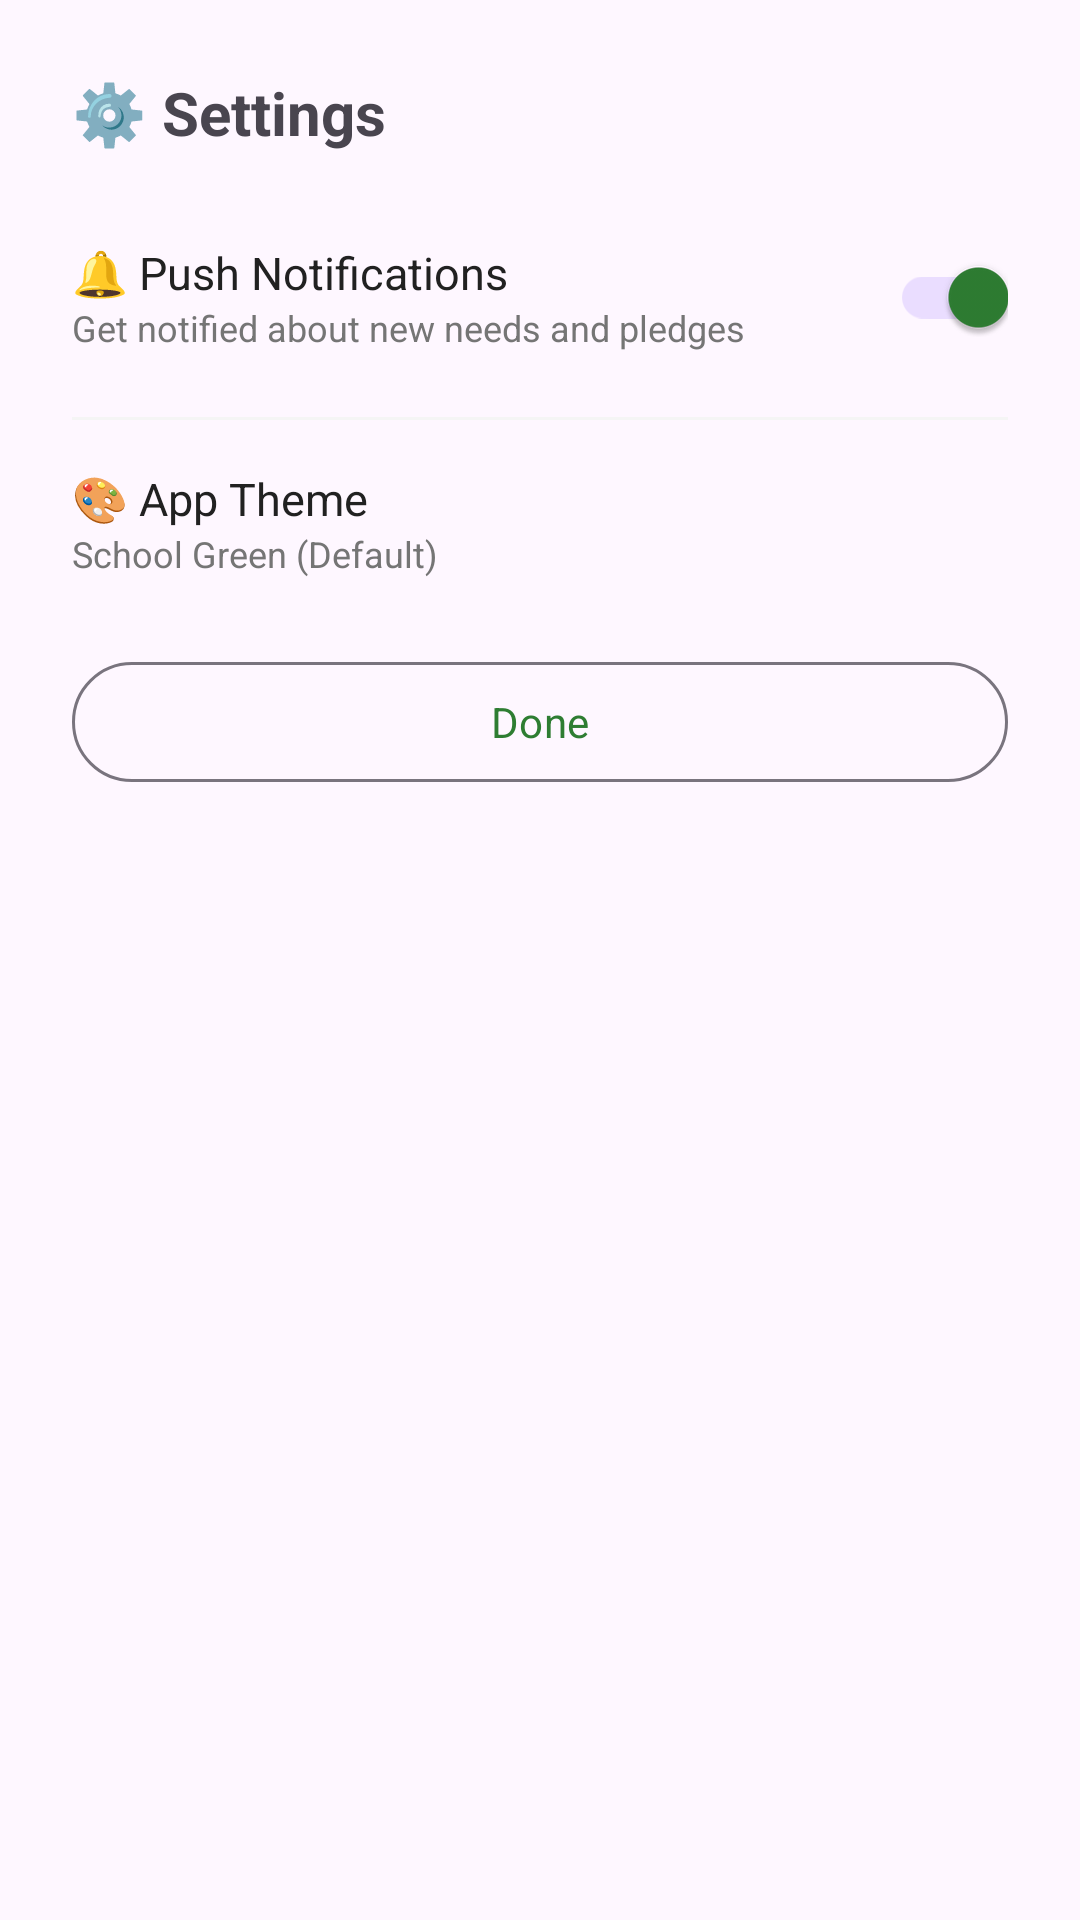

Layout XML and referenced resources for this Android screen:
<!-- AndroidManifest.xml: application theme Theme.ShaaleVikas -->
<!-- res/layout/bottom_sheet_settings.xml -->
<?xml version="1.0" encoding="utf-8"?>
<LinearLayout xmlns:android="http://schemas.android.com/apk/res/android"
    android:layout_width="match_parent"
    android:layout_height="wrap_content"
    android:orientation="vertical"
    android:padding="24dp">

    <TextView
        android:layout_width="wrap_content"
        android:layout_height="wrap_content"
        android:text="⚙️ Settings"
        android:textSize="20sp"
        android:textStyle="bold"
        android:layout_marginBottom="24dp" />

    
    <LinearLayout
        android:layout_width="match_parent"
        android:layout_height="wrap_content"
        android:orientation="horizontal"
        android:gravity="center_vertical"
        android:layout_marginBottom="16dp">

        <LinearLayout
            android:layout_width="0dp"
            android:layout_height="wrap_content"
            android:layout_weight="1"
            android:orientation="vertical">

            <TextView
                android:layout_width="wrap_content"
                android:layout_height="wrap_content"
                android:text="🔔 Push Notifications"
                android:textSize="15sp"
                android:textColor="@color/text_primary" />

            <TextView
                android:layout_width="wrap_content"
                android:layout_height="wrap_content"
                android:text="Get notified about new needs and pledges"
                android:textSize="12sp"
                android:textColor="@color/text_secondary" />
        </LinearLayout>

        <com.google.android.material.switchmaterial.SwitchMaterial
            android:id="@+id/switch_notifications"
            android:layout_width="wrap_content"
            android:layout_height="wrap_content"
            android:checked="true" />
    </LinearLayout>

    <View
        android:layout_width="match_parent"
        android:layout_height="1dp"
        android:background="@color/background_light"
        android:layout_marginBottom="16dp" />

    
    <LinearLayout
        android:layout_width="match_parent"
        android:layout_height="wrap_content"
        android:orientation="horizontal"
        android:gravity="center_vertical"
        android:layout_marginBottom="24dp">

        <LinearLayout
            android:layout_width="0dp"
            android:layout_height="wrap_content"
            android:layout_weight="1"
            android:orientation="vertical">

            <TextView
                android:layout_width="wrap_content"
                android:layout_height="wrap_content"
                android:text="🎨 App Theme"
                android:textSize="15sp"
                android:textColor="@color/text_primary" />

            <TextView
                android:layout_width="wrap_content"
                android:layout_height="wrap_content"
                android:text="School Green (Default)"
                android:textSize="12sp"
                android:textColor="@color/text_secondary" />
        </LinearLayout>
    </LinearLayout>

    <com.google.android.material.button.MaterialButton
        android:id="@+id/btn_close"
        android:layout_width="match_parent"
        android:layout_height="48dp"
        android:text="Done"
        style="@style/Widget.Material3.Button.OutlinedButton" />

</LinearLayout>
<!-- resources referenced by this layout -->
<resources>
  <color name="background_light">#F5F5F5</color>
  <color name="text_primary">#212121</color>
  <color name="text_secondary">#757575</color>
  <style name="Theme.ShaaleVikas" parent="Theme.Material3.Light.NoActionBar">
          <item name="colorPrimary">@color/primary_green</item>
          <item name="colorPrimaryDark">@color/primary_green_dark</item>
          <item name="colorAccent">@color/accent_amber</item>
          <item name="android:fontFamily">sans-serif</item>
          <item name="android:textSize">14sp</item>
      </style>
  <color name="primary_green">#2E7D32</color>
  <color name="primary_green_dark">#1B5E20</color>
  <color name="accent_amber">#FFA000</color>
</resources>
